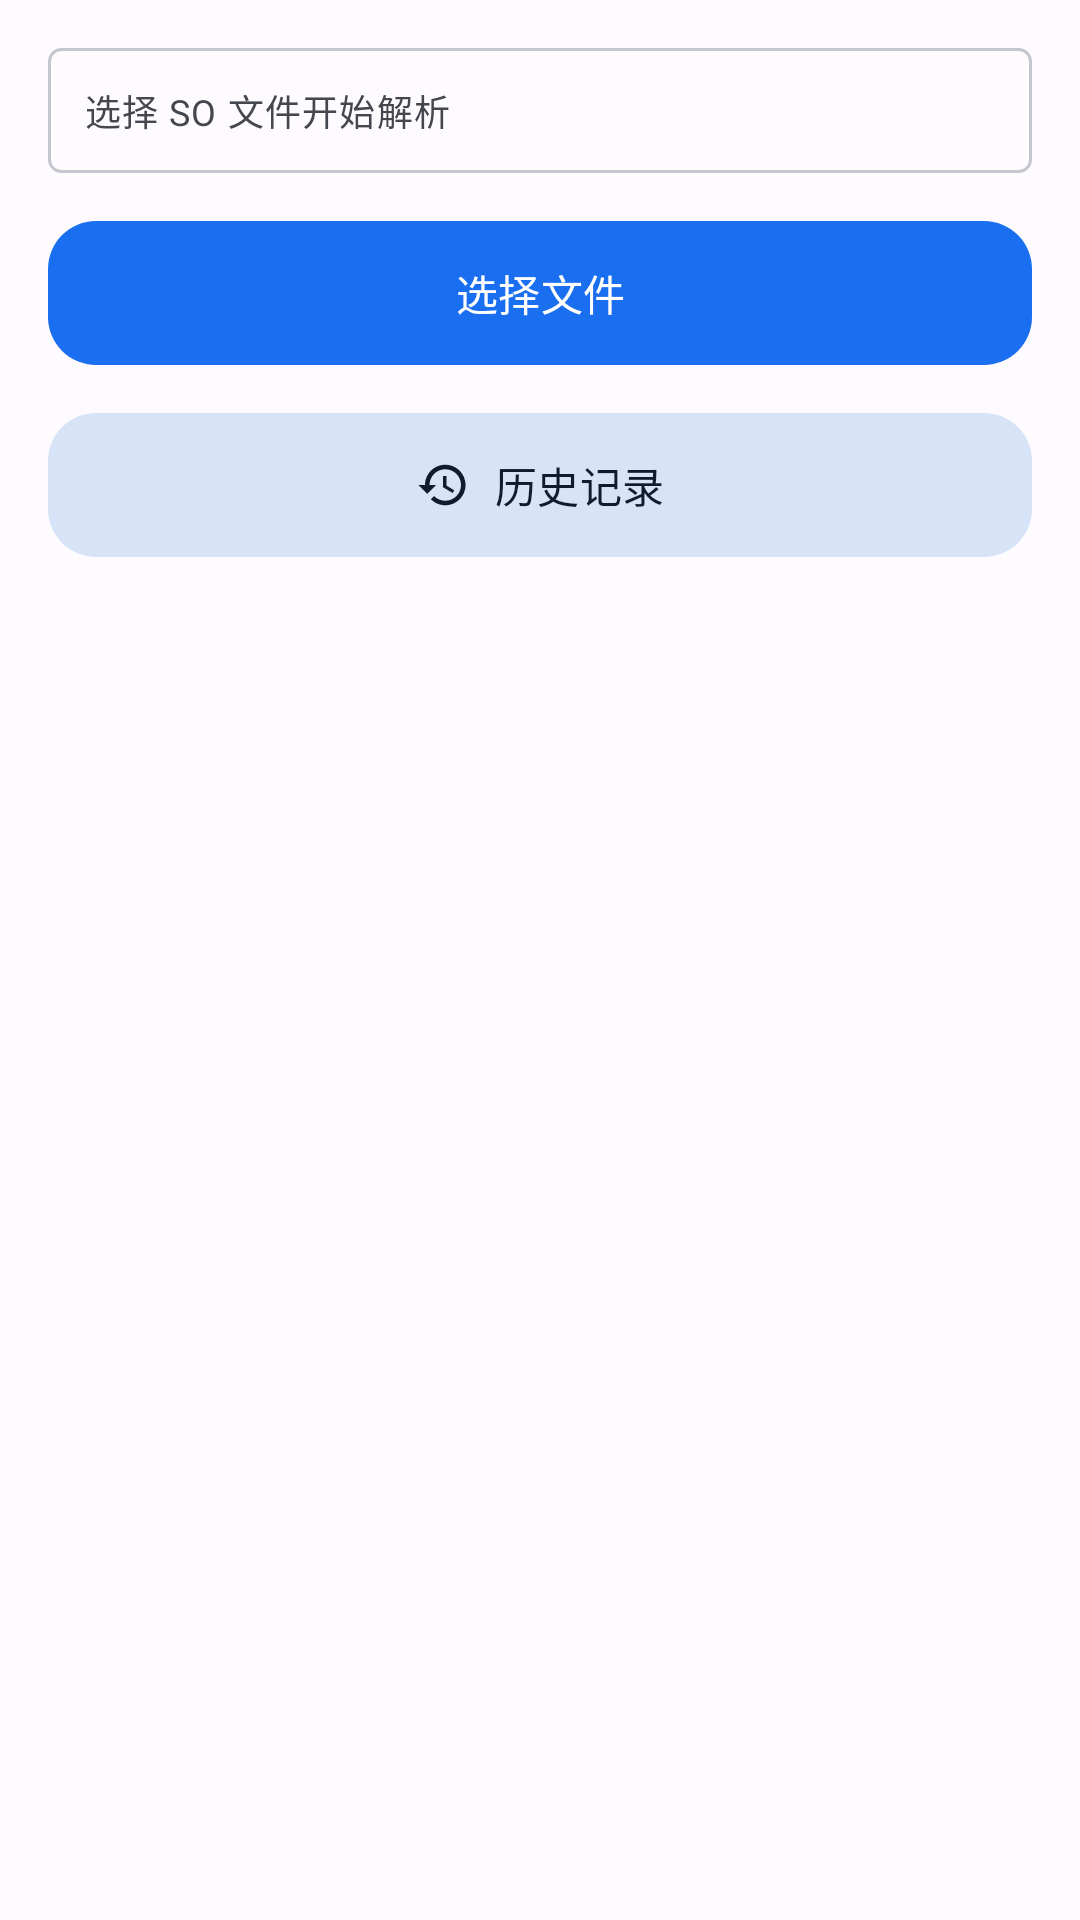

This screen was rendered from an Android layout file. Write that file and the resources it references.
<!-- AndroidManifest.xml: application theme Theme.SOide -->
<!-- res/layout/fragment_parse.xml -->
<?xml version="1.0" encoding="utf-8"?>
<LinearLayout xmlns:android="http://schemas.android.com/apk/res/android"
    xmlns:app="http://schemas.android.com/apk/res-auto"
    android:layout_width="match_parent"
    android:layout_height="match_parent"
    android:orientation="vertical"
    android:padding="16dp">

    <com.google.android.material.textview.MaterialTextView
        android:id="@+id/tv_file_path"
        android:layout_width="match_parent"
        android:layout_height="wrap_content"
        android:text="@string/parse_choose"
        android:textAppearance="?attr/textAppearanceBodySmall"
        android:textColor="?attr/colorOnSurfaceVariant"
        android:ellipsize="middle"
        android:singleLine="true"
        android:padding="12dp"
        android:background="@drawable/file_path_bg" />

    <com.google.android.material.progressindicator.LinearProgressIndicator
        android:id="@+id/progress_bar"
        android:layout_width="match_parent"
        android:layout_height="wrap_content"
        android:visibility="gone"
        android:layout_marginTop="12dp"
        app:indicatorColor="?attr/colorPrimary"
        app:trackColor="?attr/colorSurfaceVariant" />

    <com.google.android.material.button.MaterialButton
        android:id="@+id/btn_open"
        android:layout_width="match_parent"
        android:layout_height="56dp"
        android:text="@string/parse_open"
        app:icon="@drawable/ic_parse"
        app:iconGravity="textStart"
        android:layout_marginTop="12dp"
        app:cornerRadius="16dp"
        style="@style/Widget.Material3.Button" />

    <com.google.android.material.button.MaterialButton
        android:id="@+id/btn_history"
        android:layout_width="match_parent"
        android:layout_height="56dp"
        android:text="@string/tab_history"
        app:icon="@drawable/ic_history"
        app:iconGravity="textStart"
        android:layout_marginTop="8dp"
        app:cornerRadius="16dp"
        style="@style/Widget.Material3.Button.TonalButton" />

    <com.google.android.material.textview.MaterialTextView
        android:id="@+id/tv_summary"
        android:layout_width="match_parent"
        android:layout_height="wrap_content"
        android:layout_marginTop="20dp"
        android:textAppearance="?attr/textAppearanceBodyMedium"
        android:textColor="?attr/colorOnSurface"
        android:visibility="gone" />

    <com.google.android.material.divider.MaterialDivider
        android:id="@+id/divider"
        android:layout_width="match_parent"
        android:layout_height="wrap_content"
        android:layout_marginTop="16dp"
        android:visibility="gone" />

    <com.google.android.material.textview.MaterialTextView
        android:id="@+id/tv_section_title"
        android:layout_width="match_parent"
        android:layout_height="wrap_content"
        android:text="数据列表"
        android:textAppearance="?attr/textAppearanceTitleSmall"
        android:textColor="?attr/colorOnSurface"
        android:layout_marginTop="12dp"
        android:visibility="gone" />

    <androidx.recyclerview.widget.RecyclerView
        android:id="@+id/rv_items"
        android:layout_width="match_parent"
        android:layout_height="0dp"
        android:layout_weight="1"
        android:scrollbars="vertical"
        android:layout_marginTop="8dp"
        android:visibility="gone" />

</LinearLayout>
<!-- resources referenced by this layout -->
<resources>
  <!-- drawable file_path_bg (drawable) -->
  <?xml version="1.0" encoding="utf-8"?>
  <shape xmlns:android="http://schemas.android.com/apk/res/android"
      android:shape="rectangle">
      <solid android:color="?attr/colorSurface" />
      <stroke android:width="1dp" android:color="?attr/colorOutlineVariant" />
      <corners android:radius="4dp" />
  </shape>
  <!-- drawable ic_history (drawable) -->
  <vector xmlns:android="http://schemas.android.com/apk/res/android"
      android:width="24dp"
      android:height="24dp"
      android:viewportWidth="24"
      android:viewportHeight="24"
      android:tint="?attr/colorPrimary">
      <path
          android:fillColor="@android:color/white"
          android:pathData="M13,3c-4.97,0 -9,4.03 -9,9H1l3.89,3.89 0.07,0.14L9,12H6c0,-3.87 3.13,-7 7,-7s7,3.13 7,7 -3.13,7 -7,7c-1.93,0 -3.68,-0.79 -4.94,-2.06l-1.42,1.42C8.27,19.99 10.51,21 13,21c4.97,0 9,-4.03 9,-9s-4.03,-9 -9,-9zM12,8v5l4.28,2.54 0.72,-1.21 -3.5,-2.08L13.5,8z" />
  </vector>
  <string name="parse_choose">选择 SO 文件开始解析</string>
  <string name="parse_open">选择文件</string>
  <string name="tab_history">历史记录</string>
  <color name="md_theme_light_primary">#1A6EF0</color>
  <color name="md_theme_light_onPrimary">#FFFFFF</color>
  <color name="md_theme_light_primaryContainer">#D9E2FF</color>
  <color name="md_theme_light_onPrimaryContainer">#001B3E</color>
  <color name="md_theme_light_secondary">#535F70</color>
  <color name="md_theme_light_onSecondary">#FFFFFF</color>
  <color name="md_theme_light_secondaryContainer">#D7E3F7</color>
  <color name="md_theme_light_onSecondaryContainer">#101C2B</color>
  <color name="md_theme_light_tertiary">#6B5778</color>
  <color name="md_theme_light_onTertiary">#FFFFFF</color>
  <color name="md_theme_light_tertiaryContainer">#F2DAFF</color>
  <color name="md_theme_light_onTertiaryContainer">#251431</color>
  <color name="md_theme_light_error">#BA1A1A</color>
  <color name="md_theme_light_onError">#FFFFFF</color>
  <color name="md_theme_light_errorContainer">#FFDAD6</color>
  <color name="md_theme_light_onErrorContainer">#410002</color>
  <color name="md_theme_light_background">#FEFBFF</color>
  <color name="md_theme_light_onBackground">#1B1B1F</color>
  <color name="md_theme_light_surface">#FEFBFF</color>
  <color name="md_theme_light_onSurface">#1B1B1F</color>
  <color name="md_theme_light_surfaceVariant">#E0E2EC</color>
  <color name="md_theme_light_onSurfaceVariant">#44474E</color>
  <color name="md_theme_light_outline">#74777F</color>
  <color name="md_theme_light_outlineVariant">#C4C6D0</color>
  <color name="md_theme_light_inverseSurface">#303034</color>
  <color name="md_theme_light_inverseOnSurface">#F2F0F4</color>
  <color name="md_theme_light_inversePrimary">#B0C6FF</color>
</resources>
